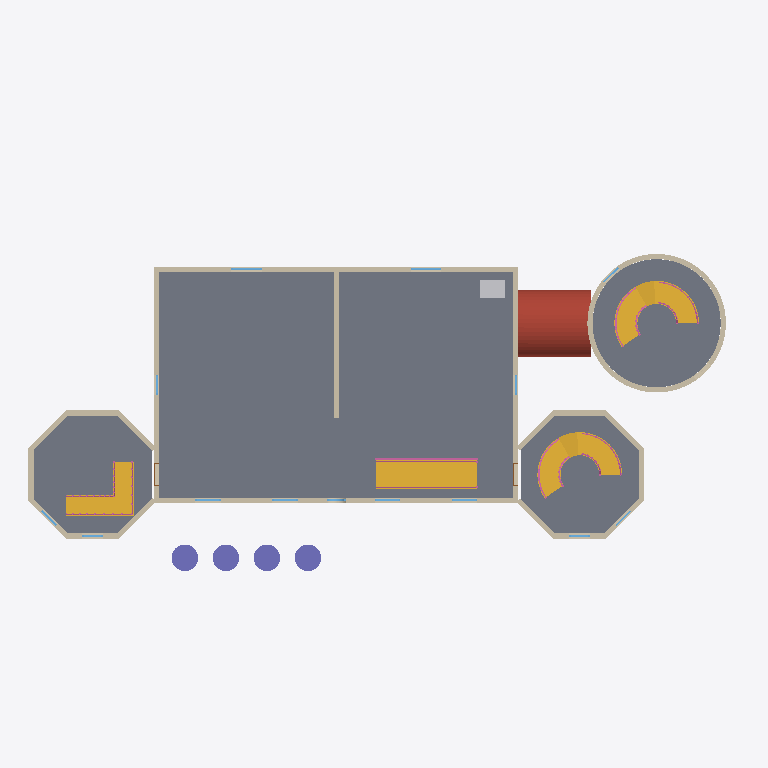
Plan cut of the same IFC building model at storey 'Level 2' (level 3.00 m, cut at 4.40 m), seen from above with north up, elements coloured by IFC class (only those large enough to see are counted): 23 walls (beige), 13 railings (pink), 13 windows (light blue), 6 stairs (yellow), 4 slabs (grey), 4 columns (violet), 2 doors (brown), 1 roof (red-brown), 1 other element (light grey). Cut surfaces are drawn darker.
Extent 27.7 m × 16.2 m × 13.2 m (x, y, z). Storeys (3): Level 1 at 0.00 m; Level 2 at 3.00 m; Level 3 at 6.00 m. Elements (205): 101 IfcWall, 38 IfcWindow, 19 IfcSlab, 14 IfcRailing, 11 IfcDoor, 6 IfcStair, 5 IfcRoof, 4 IfcColumn, 4 IfcCovering, 2 IfcBuildingElementProxy, 1 IfcCurtainWall.

HEADER;
FILE_DESCRIPTION(('ViewDefinition [CoordinationView]'),'2;1');
FILE_NAME('','2026-10-15T19:34:08',(''),(''),'IfcOpenShell 0.8.0','IfcOpenShell 0.8.0','');
FILE_SCHEMA(('IFC4'));
ENDSEC;
DATA;
#9=IFCPROJECT('01YuwpUHTAWgrneIkCXG13',$,'Project',$,$,$,$,(#8),#5);
#10=IFCSITE('0DnUMbjjrBKuQW4tM$hbnj',$,'Site',$,$,$,$,$,.ELEMENT.,$,$,$,$,$);
#12=IFCBUILDING('0jpsBlv6L8WRe6qUt9AvFW',$,'Building',$,$,$,$,$,.ELEMENT.,$,$,$);
#14=IFCBUILDINGSTOREY('3i0r_7Tbz7IQH5al6_0OGc',$,'Level 1',$,$,$,$,$,.ELEMENT.,0.0);
#16=IFCBUILDINGSTOREY('0FEtLIRt5DAAGoPlHULQHl',$,'Level 2',$,$,#335,$,$,.ELEMENT.,3.0);
#25=IFCBUILDINGSTOREY('3iI5caF3DBGxKinO9Lc8YZ',$,'Level 3',$,$,#338,$,$,.ELEMENT.,6.0);
#97=IFCSLAB('0Y4pS6OT1BKBUf$qQczT3R',$,$,$,$,#33860,#33873,$,.FLOOR.);
#282=IFCSLAB('3euFxHOBn4TRP2oG8LF49R',$,$,$,$,#34815,#34872,$,.FLOOR.);
#135=IFCSLAB('2W6e19NpL4fROOOxbTe7A_',$,$,$,$,#34615,#34632,$,.FLOOR.);
#181=IFCSLAB('1Y5ek2Jov28gqWpaxoYb4A',$,$,$,$,#34695,#34712,$,.FLOOR.);
#300=IFCROOF('1KzMQzHF54JRwQ5uOVkPZ5',$,$,$,$,#127833,#131395,$,.BARREL_ROOF.);
#104=IFCSTAIR('2ubY0Kp3rFUee$PUEGwEch',$,$,$,$,#90436,#90626,$,.STRAIGHT_RUN_STAIR.);
#251=IFCSTAIR('3$V$n73mP3qgmSepSiD66F',$,$,$,$,#90629,#91079,$,.QUARTER_WINDING_STAIR.);
#40=IFCWALL('3w8upg$9v4Tw8oF$goYJ4F',$,$,$,$,#539,#601,$,.STANDARD.);
#36=IFCWALL('2ZNb42J3r8kR2CJguJ51k7',$,$,$,$,#386,#434,$,.STANDARD.);
#259=IFCSTAIR('18w3LlDfvFjhgJEwckyw1N',$,$,$,$,#91855,#92625,$,.SPIRAL_STAIR.);
#288=IFCSTAIR('2st0evDtX1pPxUOjrEf1lN',$,$,$,$,#93401,#94171,$,.SPIRAL_STAIR.);
#264=IFCWALL('20PvQnSizB19yaAGKiC2Ir',$,$,$,$,#13072,#23318,$,.STANDARD.);
#263=IFCWALL('39JKUba2jAqQv2lpn$h426',$,$,$,$,#2807,#13067,$,.STANDARD.);
#255=IFCSTAIR('0Ty6iURgP97PJWELg2cTvu',$,$,$,$,#91082,#91852,$,.SPIRAL_STAIR.);
#42=IFCWALL('0K7xuklPf9_frka4uiBpTf',$,$,$,$,#630,#692,$,.STANDARD.);
#284=IFCSTAIR('1cbthd0oz1KfqB09Rom7vl',$,$,$,$,#92628,#93398,$,.SPIRAL_STAIR.);
#38=IFCWALL('0iW0K3UTH1jODXDuAPW7_x',$,$,$,$,#464,#512,$,.STANDARD.);
#45=IFCWALL('3ewVEqAjDCj9oGoGEQ_7d6',$,$,$,$,#721,#734,$,.STANDARD.);
#97098=IFCCOLUMN('0tjpeShvf21AYsNcw$2J$L',$,'Parthenon Doric Column 1','rxd:path_array',$,#97103,#97108,$,$);
#97109=IFCCOLUMN('2GehFVwPPEEPd1ghGyGAoh',$,'Parthenon Doric Column 2','rxd:path_array',$,#97114,#97119,$,$);
#97131=IFCCOLUMN('2Oe2DjUqzBfwid7FdeAIaO',$,'Parthenon Doric Column 4','rxd:path_array',$,#97136,#97141,$,$);
#97120=IFCCOLUMN('2wdZ2BcKjEoQZnWGnAW9Sz',$,'Parthenon Doric Column 3','rxd:path_array',$,#97125,#97130,$,$);
#113=IFCBUILDINGELEMENTPROXY('3oaAmgIQH4mAj6ZZtJxNvd',$,'Shaft Opening',$,$,#75343,#75356,$,.PROVISIONFORVOID.);
#128=IFCWALL('34jsm2llzEQeBd5j78brW0',$,$,$,$,#1054,#1067,$,.STANDARD.);
#130=IFCWALL('31wo1Vbm9CsRQgl19yy3Dn',$,$,$,$,#1102,#1115,$,.STANDARD.);
#174=IFCWALL('155khTsc1FQ8L$pjQSGl5l',$,$,$,$,#1925,#1938,$,.STANDARD.);
#132=IFCWALL('0i6nlLjkX1tA06SYFmJmor',$,$,$,$,#1150,#1163,$,.STANDARD.);
#177=IFCWALL('37fCxQ_p5FrhqgBCa0Wi1T',$,$,$,$,#1997,#2010,$,.STANDARD.);
#179=IFCWALL('2XLlazxiHBZOk215I2SQ6c',$,$,$,$,#2045,#2058,$,.STANDARD.);
#129=IFCWALL('1GhcOO86TBUv6QyqfNEE1Q',$,$,$,$,#1078,#1091,$,.STANDARD.);
#173=IFCWALL('3ClHqRLVzBMQvJSzT8DXva',$,$,$,$,#1901,#1914,$,.STANDARD.);
#127=IFCWALL('0V6Cz8p9b5zOMO2X7AvKK$',$,$,$,$,#127133,#127223,$,.STANDARD.);
#133=IFCWALL('2Tsre_JMn8p9oJDx12JTGm',$,$,$,$,#127228,#127479,$,.STANDARD.);
#175=IFCWALL('2ju1TLLlf0OgmprVGg76kM',$,$,$,$,#127484,#127574,$,.STANDARD.);
#176=IFCWALL('2bvRIzeK147RFE2YEzgJmx',$,$,$,$,#127579,#127830,$,.STANDARD.);
#178=IFCWALL('2uFEeh$Cn8NuFvLG7FNvnT',$,$,$,$,#2021,#2034,$,.STANDARD.);
#131=IFCWALL('0mcdytl0LFEggJ7C3iBhvF',$,$,$,$,#1126,#1139,$,.STANDARD.);
#110=IFCRAILING('1yeAVm80X6Vh1Wbzn_$jjh',$,$,$,$,#100349,#101359,$,.GUARDRAIL.);
#253=IFCRAILING('2CfpoGIDjC_gD6GFFZJsiJ',$,$,$,$,#103187,#105289,$,.GUARDRAIL.);
#252=IFCRAILING('0Nql$Wj757dQH$PpUWHEkh',$,$,$,$,#101362,#103184,$,.GUARDRAIL.);
#106=IFCRAILING('2oGwrLF7P81RffdC6zFItw',$,$,$,$,#98099,#99221,$,.GUARDRAIL.);
#107=IFCRAILING('0L77v8l1DB4gZLZHRMUb5z',$,$,$,$,#99224,#100346,$,.GUARDRAIL.);
#286=IFCRAILING('0tBqTXoRrAg8$vvgeFtxTr',$,$,$,$,#115313,#117583,$,.GUARDRAIL.);
#257=IFCRAILING('06e9AIPV10ZRy8yUgKHQug',$,$,$,$,#107117,#109387,$,.GUARDRAIL.);
#37=IFCWALL('01_sJ5eFX4ev3b72NES_Wt',$,$,$,$,#440,#453,$,.STANDARD.);
#41=IFCWALL('2zoIcQg9r7bh6luY044QkJ',$,$,$,$,#606,#619,$,.STANDARD.);
#261=IFCRAILING('01zB$sMBH5sPHGCY1oAUAi',$,$,$,$,#111215,#113485,$,.GUARDRAIL.);
#290=IFCRAILING('2SveeHLyzFzP8wGNrGn07D',$,$,$,$,#119411,#121681,$,.GUARDRAIL.);
#79=IFCWINDOW('3$$Bd7w2bBxwOER66mba4y',$,$,$,$,#27135,#27172,'12',1.2,1.2,.WINDOW.,.SINGLE_PANEL.,$);
#81=IFCWINDOW('3nV29b_RrAw9fvg_$V2xLL',$,$,$,$,#27193,#27230,'13',1.2,1.2,.WINDOW.,.SINGLE_PANEL.,$);
#256=IFCRAILING('2HECfZqg9Feuv938ChbRKR',$,$,$,$,#105292,#107114,$,.GUARDRAIL.);
#285=IFCRAILING('3xVqt8Y_z3c82gOqABJ94D',$,$,$,$,#113488,#115310,$,.GUARDRAIL.);
#67=IFCWINDOW('29phBjFTj6EALNolJCr6e_',$,$,$,$,#25261,#25529,'6',1.8,1.0,.WINDOW.,.USERDEFINED.,'Round Top (Semicircular)');
#69=IFCWINDOW('3TTRC9nDjBHwm5_iMAdzmG',$,$,$,$,#25615,#25883,'7',1.8,1.0,.WINDOW.,.USERDEFINED.,'Round Top (Semicircular)');
#260=IFCRAILING('1ujULxxv5EwAACHM_OQ9V2',$,$,$,$,#109390,#111212,$,.GUARDRAIL.);
#71=IFCWINDOW('0NPosiay5BJhwmHtBoRaRO',$,$,$,$,#25969,#26237,'8',1.8,1.0,.WINDOW.,.USERDEFINED.,'Round Top (Semicircular)');
#73=IFCWINDOW('0E5SSMQxf5Hw2o3gK2pbWI',$,$,$,$,#26323,#26591,'9',1.8,1.0,.WINDOW.,.USERDEFINED.,'Round Top (Semicircular)');
#289=IFCRAILING('3ooSATFiv5LwQhb1Fz9pRc',$,$,$,$,#117586,#119408,$,.GUARDRAIL.);
#235=IFCWINDOW('0KGH$psUjD5ucLYcuNYBs7',$,$,$,$,#29858,#30066,'23',1.8,0.8,.WINDOW.,.USERDEFINED.,'Round Top (Gothic)');
#229=IFCWINDOW('1H3U_sVr17jxPEgion_4B9',$,$,$,$,#29252,#29460,'20',1.8,0.8,.WINDOW.,.USERDEFINED.,'Round Top (Gothic)');
#241=IFCWINDOW('0Q7vPWvjD3S8zlQLxbutmC',$,$,$,$,#30464,#30672,'26',1.8,0.8,.WINDOW.,.USERDEFINED.,'Round Top (Gothic)');
#87=IFCWINDOW('1NsmZPPPj5gfJ270zvbVQj',$,$,$,$,#27844,#28052,'16',1.8,0.8,.WINDOW.,.USERDEFINED.,'Round Top (Gothic)');
#89=IFCWINDOW('1z0AcLuqzCHhxW76zjRq7k',$,$,$,$,#28118,#28326,'17',1.8,0.8,.WINDOW.,.USERDEFINED.,'Round Top (Gothic)');
#75=IFCWINDOW('1E3jHEHcb6XwE09krr7ueX',$,$,$,$,#26614,#27056,'10',0.9,0.9,.WINDOW.,.USERDEFINED.,'Round');
#273=IFCWINDOW('2TH6PtUxr3mBti_hHBysl7',$,$,$,$,#32540,#32748,'33',1.8,0.8,.WINDOW.,.USERDEFINED.,'Round Top (Gothic)');
#221=IFCDOOR('2$XKFbDJHCbhz3ZU4HdfYd',$,$,$,$,#28780,#28810,'5',2.1,0.9,.DOOR.,.SINGLE_SWING_LEFT.,$);
#225=IFCDOOR('0BtxwZgMn6DuEzggl3r9hY',$,$,$,$,#28882,#28912,'7',2.1,0.9,.DOOR.,.SINGLE_SWING_RIGHT.,$);
ENDSEC;
